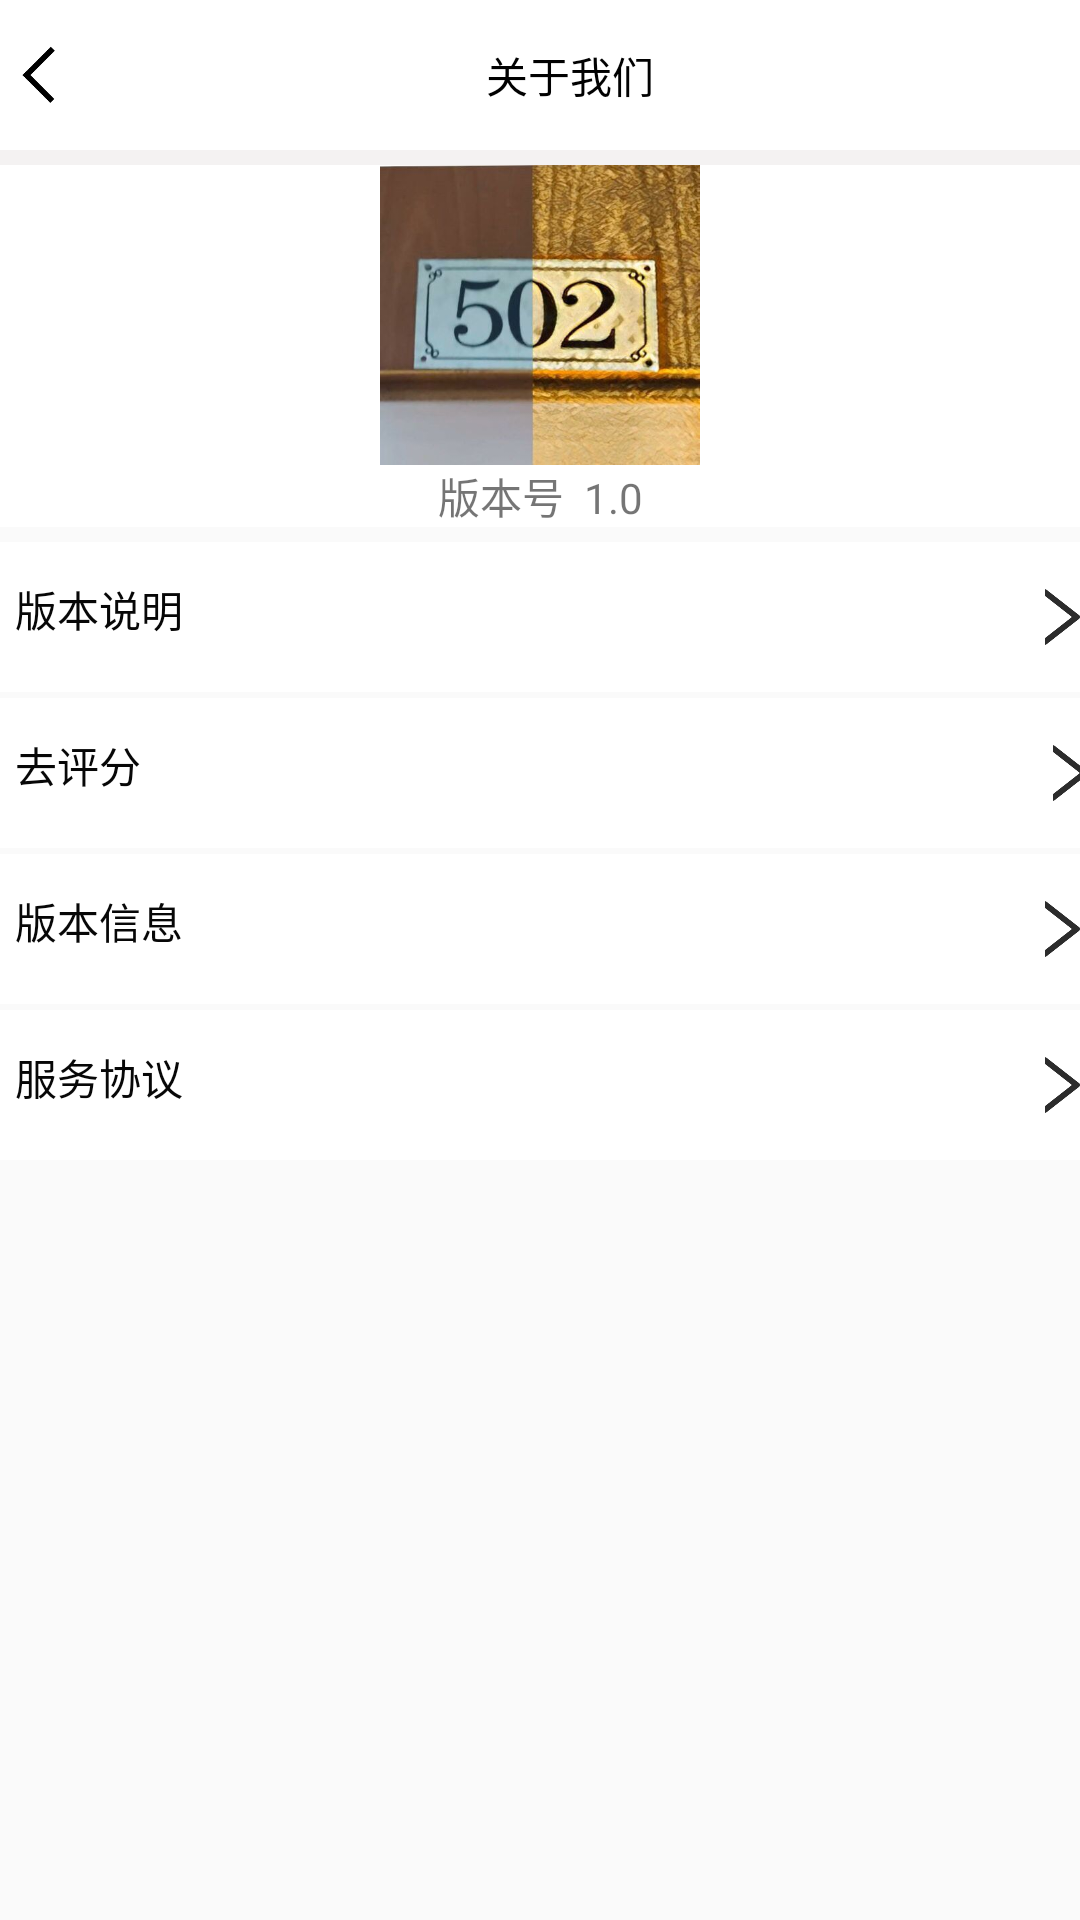

Produce the Android XML layout that renders to this screen, including the resource entries it uses.
<!-- AndroidManifest.xml: application theme AppTheme -->
<!-- res/layout/activity_about_us.xml -->
<?xml version="1.0" encoding="utf-8"?>
<LinearLayout xmlns:android="http://schemas.android.com/apk/res/android"
    xmlns:app="http://schemas.android.com/apk/res-auto"
    xmlns:tools="http://schemas.android.com/tools"
    android:layout_width="match_parent"
    android:layout_height="match_parent"
    tools:context=".Activity.about_us"
    android:orientation="vertical">

    <LinearLayout
        android:layout_width="match_parent"
        android:layout_height="50dp"
        android:background="#feffffff"
        android:orientation="horizontal">
        <ImageView
            android:id="@+id/fanhui"
            android:layout_width="30dp"
            android:layout_height="match_parent"
            android:src="@drawable/zjiantou"/>
        <TextView
            android:layout_gravity="center"
            android:layout_width="320dp"
            android:layout_height="30dp"
            android:text="关于我们"
            android:gravity="center"
            android:textColor="#fe000000"/>
    </LinearLayout>




<LinearLayout
    android:layout_width="match_parent"
    android:layout_height="wrap_content"
    android:orientation="vertical"
    android:background="#fef4f2f2"
    >

    <ImageView
        android:layout_marginTop="5dp"
        android:layout_width="wrap_content"
        android:layout_height="100dp"
        android:src="@drawable/logo"
        android:background="#feffffff"/>
    <TextView
        android:layout_width="match_parent"
        android:layout_height="wrap_content"
        android:text="版本号  1.0"
        android:gravity="center"
        android:background="#feffffff"/>
</LinearLayout>
    <LinearLayout
        android:layout_marginTop="5dp"
        android:layout_width="match_parent"
        android:layout_height="50dp"
        android:background="#feffffff"
        android:orientation="horizontal">

        <TextView
            android:layout_width="5dp"
            android:layout_height="match_parent" />

        <TextView
            android:layout_width="wrap_content"
            android:layout_height="45dp"
            android:gravity="center"
            android:text="版本说明"
            android:textColor="#fe060606" />

        <TextView
            android:layout_width="280dp"
            android:layout_height="match_parent" />

        <ImageView
            android:layout_width="25sp"
            android:layout_height="match_parent"
            android:src="@drawable/right" />
    </LinearLayout>

    <LinearLayout
        android:layout_marginTop="2dp"
        android:layout_width="match_parent"
        android:layout_height="50dp"
        android:background="#feffffff"
        android:orientation="horizontal">

        <TextView
            android:layout_width="5dp"
            android:layout_height="match_parent" />

        <TextView
            android:layout_width="wrap_content"
            android:layout_height="45dp"
            android:gravity="center"
            android:text="去评分     "
            android:textColor="#fe060606" />

        <TextView
            android:layout_width="280dp"
            android:layout_height="match_parent" />

        <ImageView
            android:layout_width="25sp"
            android:layout_height="match_parent"
            android:src="@drawable/right" />
    </LinearLayout>
    <LinearLayout
        android:layout_marginTop="2dp"
        android:layout_width="match_parent"
        android:layout_height="50dp"
        android:background="#feffffff"
        android:orientation="horizontal">

        <TextView
            android:layout_width="5dp"
            android:layout_height="match_parent" />

        <TextView
            android:layout_width="wrap_content"
            android:layout_height="45dp"
            android:gravity="center"
            android:text="版本信息"
            android:textColor="#fe060606" />

        <TextView
            android:layout_width="280dp"
            android:layout_height="match_parent" />

        <ImageView
            android:layout_width="25sp"
            android:layout_height="match_parent"
            android:src="@drawable/right" />
    </LinearLayout>
    <LinearLayout
        android:layout_marginTop="2dp"
        android:layout_width="match_parent"
        android:layout_height="50dp"
        android:background="#feffffff"
        android:orientation="horizontal">

        <TextView
            android:layout_width="5dp"
            android:layout_height="match_parent" />

        <TextView
            android:layout_width="wrap_content"
            android:layout_height="45dp"
            android:gravity="center"
            android:text="服务协议"
            android:textColor="#fe060606" />

        <TextView
            android:layout_width="280dp"
            android:layout_height="match_parent" />

        <ImageView
            android:layout_width="25sp"
            android:layout_height="match_parent"
            android:src="@drawable/right" />
    </LinearLayout>

</LinearLayout>
<!-- resources referenced by this layout -->
<resources>
  <!-- drawable logo: jpg bitmap (drawable, 35572 bytes) -->
  <!-- drawable right: png bitmap (drawable, 4002 bytes) -->
  <!-- drawable zjiantou: png bitmap (drawable, 2195 bytes) -->
  <style name="AppTheme" parent="Theme.AppCompat.Light.DarkActionBar">
          
          <item name="colorPrimary">#1b82d1</item>
          
          
          <item name="windowNoTitle">true</item>
  
      </style>
</resources>
